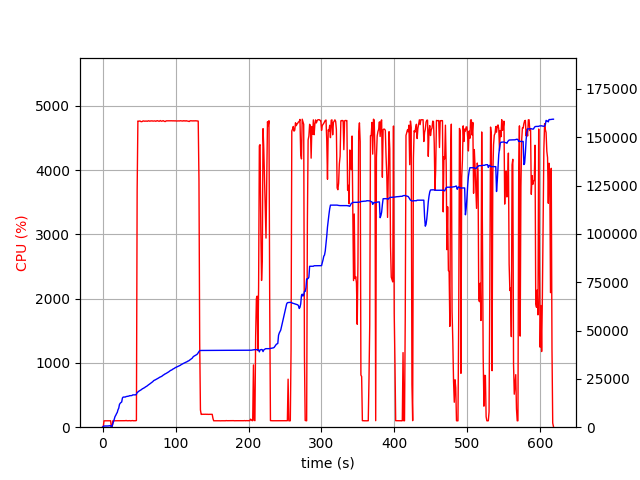

The table this chart was drawn from, first rows:
elapsed_time, nproc, cpu, mem_real, mem_virtual
3.24249267578125e-05, 2, 0.0, 14.86, 1488
1.005, 4, 6.0, 377.3, 4036
2.012, 4, 99.3, 608.1, 4278
3.02, 4, 99.3, 625.5, 4320
4.027, 4, 100.1, 632.5, 4340
5.035, 4, 99.2, 628.4, 4340
6.043, 4, 99.3, 624.1, 4340
7.05, 4, 99.3, 612.8, 4340
8.057, 4, 100.2, 656.5, 4396
9.065, 4, 99.1, 722.5, 4468
10.07, 4, 100.1, 772.5, 4516
11.08, 4, 100.0, 822.5, 4572
12.09, 2, 0.0, 111.7, 123.9
13.1, 2, 0.0, 439.0, 3930
14.11, 2, 100.1, 1696, 6618
15.12, 2, 99.0, 2888, 8020
16.13, 2, 100.0, 4038, 9556
17.14, 2, 100.1, 5538, 12244
18.15, 2, 100.2, 6174, 12244
19.16, 2, 100.1, 7020, 15680
20.17, 2, 100.1, 7654, 15680
21.18, 2, 100.0, 9042, 15918
22.19, 2, 100.1, 9846, 19502
23.19, 2, 99.0, 11782, 19502
24.2, 2, 100.1, 12386, 19502
25.21, 2, 100.0, 12763, 19758
26.22, 2, 100.1, 13027, 19758
27.23, 2, 100.1, 15113, 24878
28.24, 2, 100.1, 15579, 25214
29.25, 2, 100.0, 15581, 25214
30.26, 2, 100.1, 15583, 25214
31.27, 2, 101.1, 15617, 25214
32.28, 2, 105.1, 15849, 25214
33.29, 2, 100.1, 15907, 25214
34.29, 2, 100.1, 15989, 25598
35.3, 2, 100.0, 16051, 25598
36.31, 2, 101.1, 16154, 25598
37.32, 2, 102.1, 16329, 25598
38.33, 2, 99.2, 16331, 25598
39.34, 2, 100.1, 16331, 25598
40.35, 2, 100.0, 16421, 26046
41.36, 2, 103.0, 16712, 26046
42.37, 2, 100.1, 16718, 26046
43.38, 2, 100.0, 16722, 26046
44.39, 2, 99.2, 16728, 26046
45.39, 2, 101.0, 16748, 26046
46.4, 2, 104.1, 17044, 26558
47.41, 2, 3691, 17948, 30652
48.43, 2, 4763, 18202, 30929
49.45, 2, 4757, 18563, 31322
50.47, 2, 4762, 18834, 31623
51.49, 2, 4761, 19040, 31824
52.51, 2, 4753, 19297, 32105
53.53, 2, 4752, 19513, 32332
54.55, 2, 4756, 19893, 32715
55.57, 2, 4764, 20039, 32894
56.59, 2, 4762, 20284, 33187
57.61, 2, 4759, 20456, 33348
58.63, 2, 4761, 20802, 33666
59.65, 2, 4759, 21012, 33908
... 550 more rows
